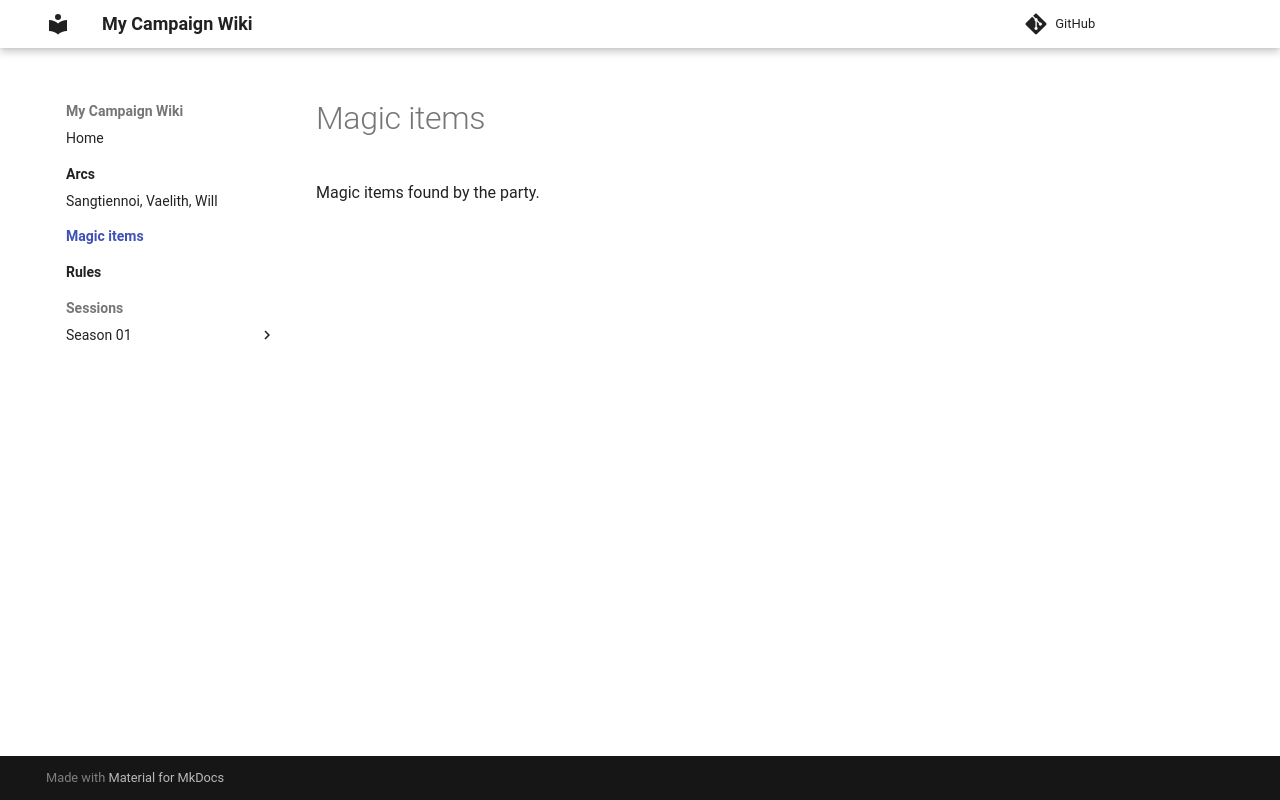

repository: fondazzarecords/my-dnd-campaign · page: magic-items/index.html · generator: mkdocs

<!--
  Magic items. Write them here, or use one page per party in this folder.
  See example-docs/magic-items/ for an example.
-->

# Magic items

Magic items found by the party.
